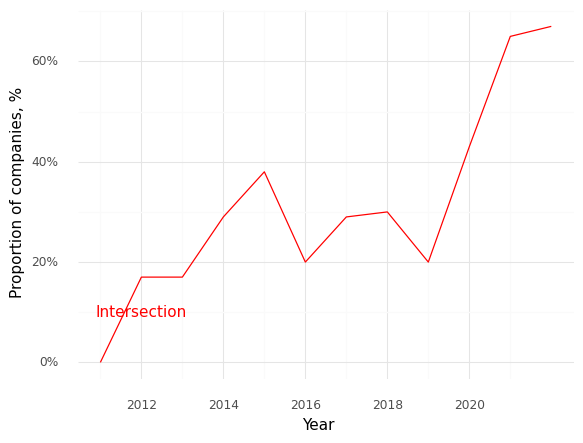

The data file committed next to this chart (first rows):
, Year, Intersection (Prop)
0, 2011, 0.0
1, 2012, 0.17
2, 2013, 0.17
3, 2014, 0.29
4, 2015, 0.38
5, 2016, 0.2
6, 2017, 0.29
7, 2018, 0.3
8, 2019, 0.2
9, 2020, 0.43
10, 2021, 0.65
11, 2022, 0.67
